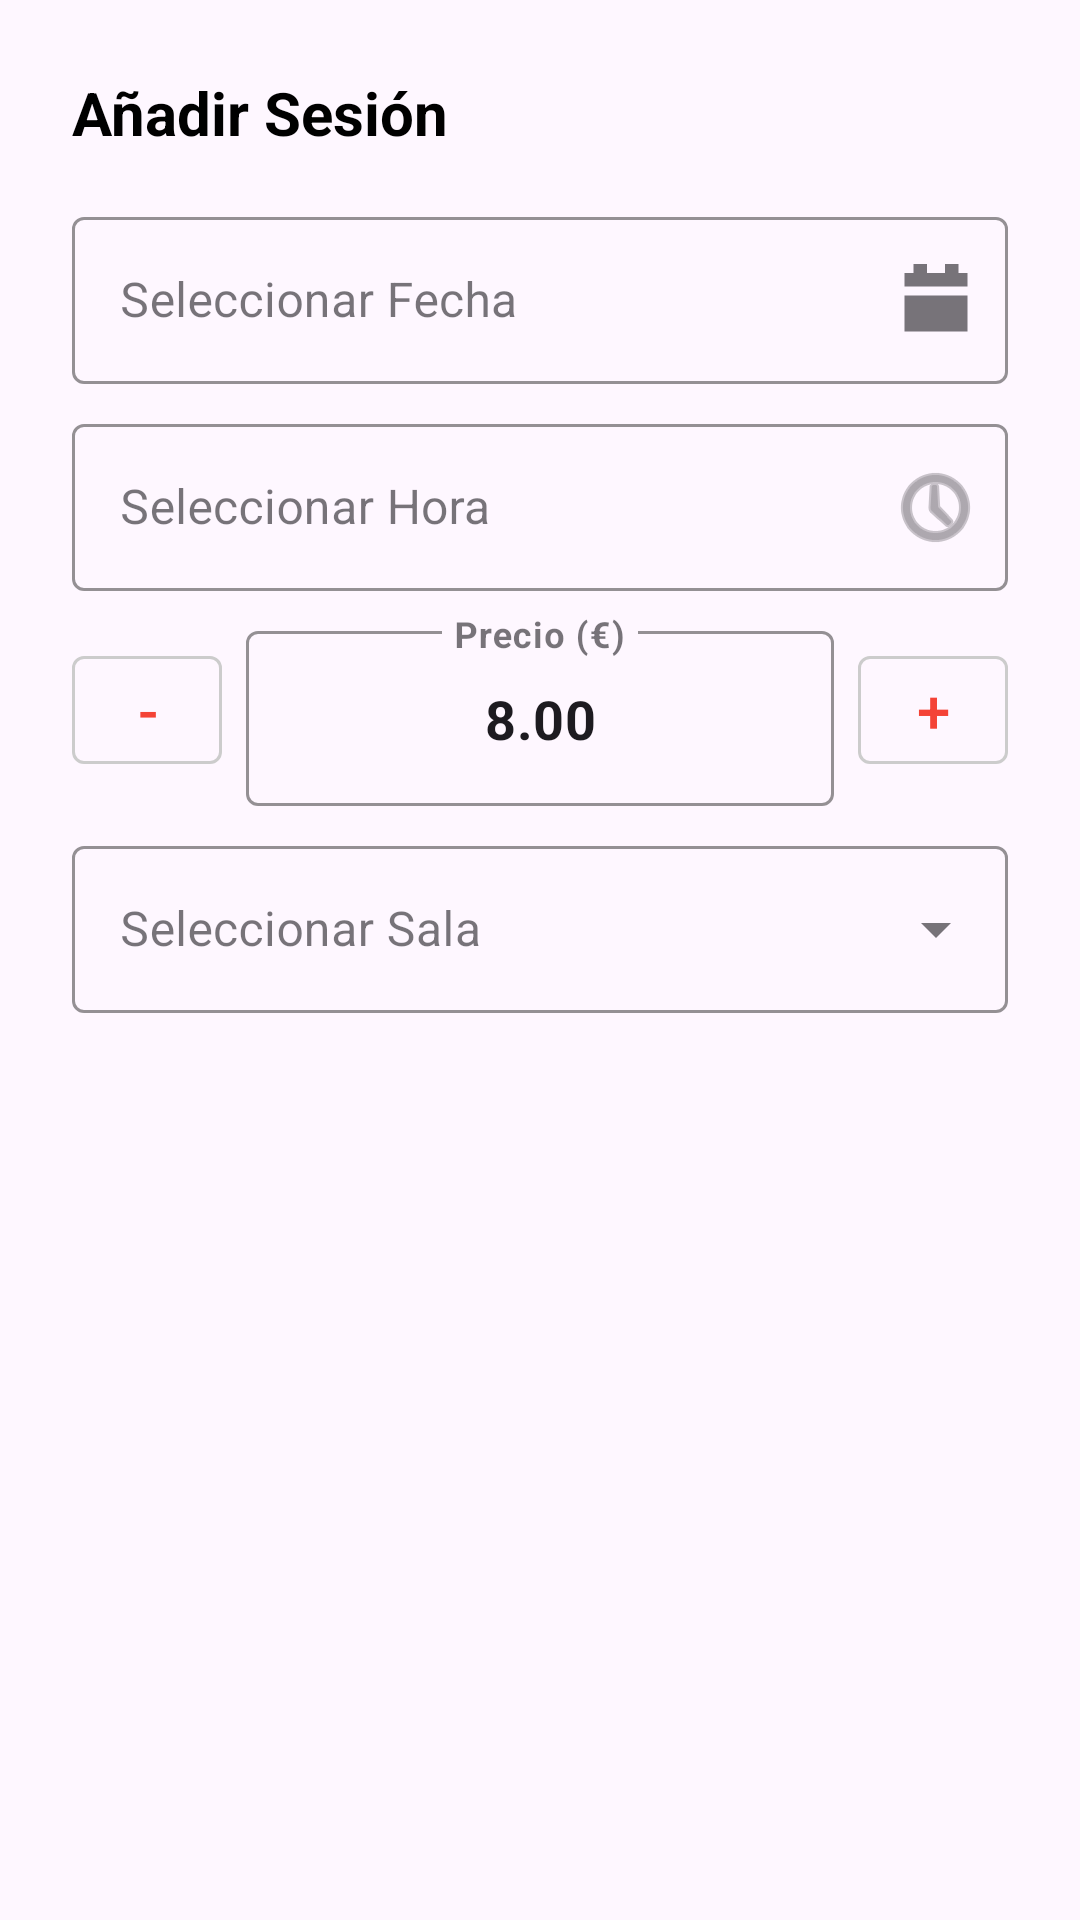

Reconstruct the res/layout file that produces this screen, plus the resources it refers to.
<!-- AndroidManifest.xml: application theme Theme.PrIntergrado -->
<!-- res/layout/dialog_sesion.xml -->
<?xml version="1.0" encoding="utf-8"?>
<LinearLayout xmlns:android="http://schemas.android.com/apk/res/android"
    xmlns:app="http://schemas.android.com/apk/res-auto"
    android:layout_width="match_parent"
    android:layout_height="wrap_content"
    android:orientation="vertical"
    android:padding="24dp">

    <TextView
        android:id="@+id/tvTituloDialogSesion"
        android:layout_width="match_parent"
        android:layout_height="wrap_content"
        android:text="Añadir Sesión"
        android:textColor="@color/negro"
        android:textSize="20sp"
        android:textStyle="bold"
        android:layout_marginBottom="16dp"/>

    <com.google.android.material.textfield.TextInputLayout
        style="@style/Widget.MaterialComponents.TextInputLayout.OutlinedBox"
        android:layout_width="match_parent"
        android:layout_height="wrap_content"
        android:hint="Seleccionar Fecha"
        app:endIconMode="custom"
        app:endIconDrawable="@drawable/ic_calendar"
        app:boxStrokeColor="@color/rojo_cine">
        <com.google.android.material.textfield.TextInputEditText
            android:id="@+id/etFechaSesion"
            android:layout_width="match_parent"
            android:layout_height="wrap_content"
            android:focusable="false"
            android:clickable="true"/>
    </com.google.android.material.textfield.TextInputLayout>

    <com.google.android.material.textfield.TextInputLayout
        style="@style/Widget.MaterialComponents.TextInputLayout.OutlinedBox"
        android:layout_width="match_parent"
        android:layout_height="wrap_content"
        android:layout_marginTop="8dp"
        android:hint="Seleccionar Hora"
        app:endIconMode="custom"
        app:endIconDrawable="@android:drawable/ic_menu_recent_history"
        app:boxStrokeColor="@color/rojo_cine">
        <com.google.android.material.textfield.TextInputEditText
            android:id="@+id/etHoraSesion"
            android:layout_width="match_parent"
            android:layout_height="wrap_content"
            android:focusable="false"
            android:clickable="true"/>
    </com.google.android.material.textfield.TextInputLayout>

    <LinearLayout
        android:layout_width="match_parent"
        android:layout_height="wrap_content"
        android:orientation="horizontal"
        android:gravity="center"
        android:layout_marginTop="8dp">

        <com.google.android.material.button.MaterialButton
            android:id="@+id/btnRestarPrecio"
            style="@style/Widget.MaterialComponents.Button.OutlinedButton"
            android:layout_width="50dp"
            android:layout_height="wrap_content"
            android:text="-"
            android:textSize="20sp"
            app:strokeColor="@color/gris_claro_borde"
            android:textColor="@color/rojo_cine"/>

        <com.google.android.material.textfield.TextInputLayout
            style="@style/Widget.MaterialComponents.TextInputLayout.OutlinedBox"
            android:layout_width="0dp"
            android:layout_height="wrap_content"
            android:layout_weight="1"
            android:layout_marginHorizontal="8dp"
            android:hint="Precio (€)"
            app:boxStrokeColor="@color/rojo_cine">

            <com.google.android.material.textfield.TextInputEditText
                android:id="@+id/etPrecioSesion"
                android:layout_width="match_parent"
                android:layout_height="wrap_content"
                android:inputType="numberDecimal"
                android:gravity="center"
                android:text="8.00"
                android:textSize="18sp"
                android:textStyle="bold"/>
        </com.google.android.material.textfield.TextInputLayout>

        <com.google.android.material.button.MaterialButton
            android:id="@+id/btnSumarPrecio"
            style="@style/Widget.MaterialComponents.Button.OutlinedButton"
            android:layout_width="50dp"
            android:layout_height="wrap_content"
            android:text="+"
            android:textSize="20sp"
            app:strokeColor="@color/gris_claro_borde"
            android:textColor="@color/rojo_cine"/>
    </LinearLayout>

    <com.google.android.material.textfield.TextInputLayout
        style="@style/Widget.MaterialComponents.TextInputLayout.OutlinedBox.ExposedDropdownMenu"
        android:layout_width="match_parent"
        android:layout_height="wrap_content"
        android:layout_marginTop="8dp"
        android:hint="Seleccionar Sala"
        app:boxStrokeColor="@color/rojo_cine">
        <AutoCompleteTextView
            android:id="@+id/spinnerSalaSesion"
            android:layout_width="match_parent"
            android:layout_height="wrap_content"
            android:inputType="none"/>
    </com.google.android.material.textfield.TextInputLayout>

</LinearLayout>
<!-- resources referenced by this layout -->
<resources>
  <color name="gris_claro_borde">#CCCCCC</color>
  <color name="negro">#FF000000</color>
  <color name="rojo_cine">#F44336</color>
  <!-- drawable ic_calendar (drawable) -->
  <vector xmlns:android="http://schemas.android.com/apk/res/android" android:height="24dp" android:viewportHeight="16" android:viewportWidth="16" android:width="24dp">
        
      <path android:fillColor="#000000" android:pathData="M6,0H3V2H1V5H15V2H13V0H10V2H6V0Z"/>
        
      <path android:fillColor="#000000" android:pathData="M15,7H1V15H15V7Z"/>
      
  </vector>
  <style name="Theme.PrIntergrado" parent="Base.Theme.PrIntergrado" />
  <style name="Base.Theme.PrIntergrado" parent="Theme.Material3.DayNight.NoActionBar">
          <item name="android:statusBarColor">@color/rojo_cine</item>
      </style>
</resources>
